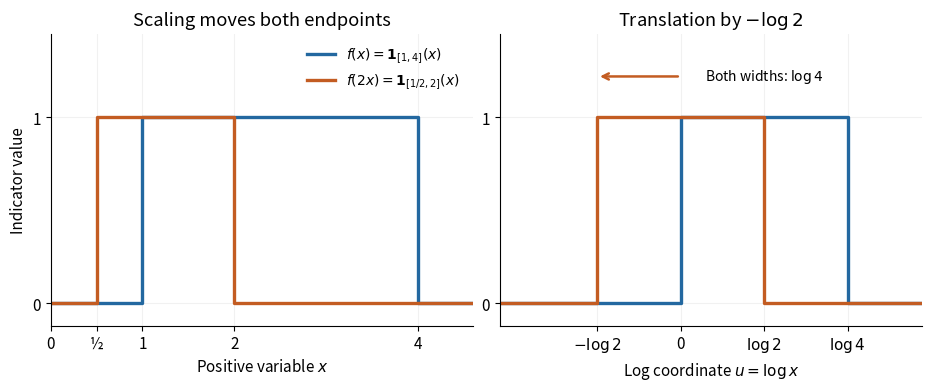

This chart was generated by the following Python code: (Note: this script raises an exception after producing the figure.)
"""Illustrate Mellin scaling using an interval indicator and log coordinates.

Run from _media; requires Python 3.14, matplotlib 3.10.7, numpy 2.3.5.
"""

from pathlib import Path

import matplotlib.pyplot as plt
import numpy as np


def main():
    plt.rcParams.update({"font.size": 11, "axes.spines.top": False,
                         "axes.spines.right": False})
    fig, axes = plt.subplots(1, 2, figsize=(9.2, 3.8), layout="constrained")
    colors = ["#2368a0", "#c35c22"]
    intervals = [(1.0, 4.0), (0.5, 2.0)]
    labels = [r"$f(x)=\mathbf{1}_{[1,4]}(x)$", r"$f(2x)=\mathbf{1}_{[1/2,2]}(x)$"]
    for (left, right), color, label in zip(intervals, colors, labels):
        axes[0].plot([0.0, left, left, right, right, 4.6],
                     [0, 0, 1, 1, 0, 0], color=color, lw=2.4, label=label)
        lo, hi = np.log(left), np.log(right)
        axes[1].plot([-1.5, lo, lo, hi, hi, 2.0],
                     [0, 0, 1, 1, 0, 0], color=color, lw=2.4, label=label)
    axes[0].set(xlim=(0, 4.6), ylim=(-0.12, 1.45), xlabel=r"Positive variable $x$",
                ylabel="Indicator value", title="Scaling moves both endpoints")
    axes[0].set_xticks([0, 0.5, 1, 2, 4], ["0", "½", "1", "2", "4"])
    axes[0].legend(loc="upper right", fontsize=10, frameon=False)
    axes[1].set(xlim=(-1.5, 2.0), ylim=(-0.12, 1.45), xlabel=r"Log coordinate $u=\log x$",
                title=r"Translation by $-\log 2$")
    axes[1].set_xticks([-np.log(2), 0, np.log(2), np.log(4)],
                      [r"$-\log 2$", "0", r"$\log 2$", r"$\log 4$"])
    axes[1].annotate("", xy=(-np.log(2), 1.22), xytext=(0, 1.22),
                     arrowprops={"arrowstyle": "->", "color": colors[1], "lw": 1.8})
    axes[1].text(0.2, 1.2, r"Both widths: $\log 4$", fontsize=10)
    for ax in axes:
        ax.set_yticks([0, 1])
        ax.grid(alpha=0.17)
    fig.savefig(Path(__file__).stem + ".png", dpi=120, facecolor="white", transparent=False)
    plt.close(fig)


if __name__ == "__main__":
    main()
